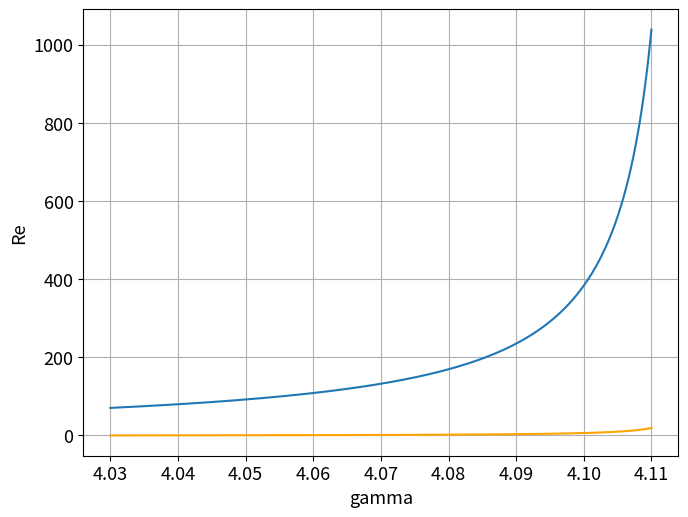

Write the Python code that produced this figure.
import cmath
import numpy as np
import matplotlib as mpl
import matplotlib.pyplot as plt

x0 = 0.0
g_min = 4.03
g_max = 4.11
h = 0.0001

gammas= list(np.arange(g_min, g_max, h))


def alpha_u(g, x0):
    if g <= 0:
        mu = np.sqrt(-g)
        return mu*np.sinh(mu)/np.cosh(mu*x0)
    else:
        mu = np.sqrt(g)
        return -mu*np.sin(mu)/np.cos(mu*x0)


def phi_func(g, a, x0):
    if g <= 0:
        mu = np.sqrt(-g)
        A = mu*np.cosh(mu) + np.sinh(mu) - a*x0*np.sinh(mu*x0)
        B = 2*mu*np.cosh(mu*x0)
    else:
        mu = np.sqrt(g)
        A = mu*np.cos(mu) + np.sin(mu) - a*x0*np.sin(mu*x0)
        B = 2*mu*np.cos(mu*x0)
    return B/A


def d_func(g, a, x0):
    if g <= 0:
        mu = np.sqrt(-g)
        A = 16*(mu*np.cosh(mu) + np.sinh(mu) - a*x0*np.sinh(mu*x0))
        B = -3*mu*mu*np.sinh(3*mu) - 12*np.sinh(mu) - 12*mu*np.cosh(mu) - a*mu*np.cosh(3*mu*x0) + 12*a*x0*np.sinh(mu*x0)
    else:
        mu = np.sqrt(g)
        A = 16*(mu*np.cos(mu) + np.sin(mu) - a*x0*np.sin(mu*x0))
        B = 3*mu*mu*np.sin(3*mu) - 12*np.sin(mu) - 12*mu*np.cos(mu) - a*mu*np.cos(3*mu*x0) + 12*a*x0*np.sin(mu*x0)
    return B/A


plt.figure('Phi, d.  Xo = {:.2}, gamma [{:.3}, {:.3}]'.format(x0, g_min, g_max))
mpl.rc('font', size=13)
plt.xlabel('gamma')
plt.ylabel('Re')
plt.grid(True)
alphas = []
phis = []
ds = []
for g in gammas:
    alphas.append(alpha_u(g, x0))
for idx in range(len(gammas)):
    phis.append(phi_func(gammas[idx], alphas[idx], x0))
    ds.append(d_func(gammas[idx], alphas[idx], x0))
print(gammas[-1], phis[-1])
plt.subplots_adjust(left=0.06, bottom=0.06, right=0.99, top=0.99)
plt.plot(gammas, phis, label='φ')
plt.plot(gammas, ds, label='d', color = 'orange')
#plt.legend()
plt.show()